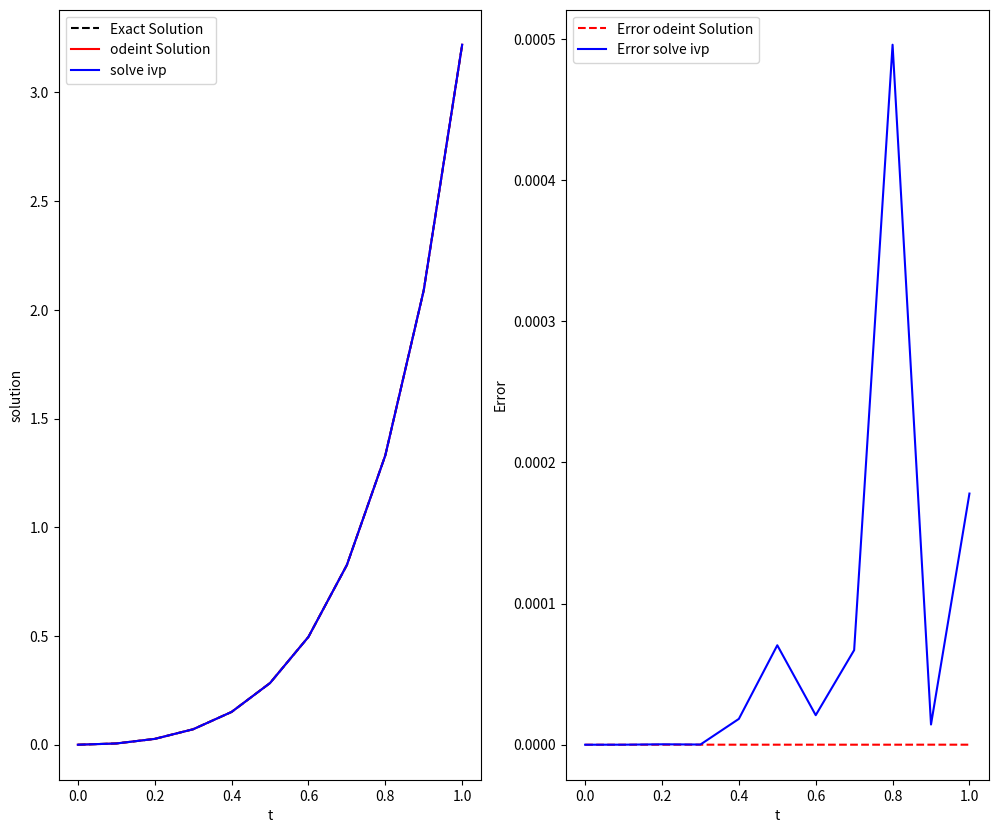

Generate this figure with matplotlib:
import numpy as np
import matplotlib.pyplot as plt
from scipy.integrate import odeint,solve_ivp
def f(y,t):
    return t*np.exp(3*t)-2*y
def exact_solution(t):
    return (1/5)*t*np.exp(3*t)-(1/25)*np.exp(3*t)+(1/25)*np.exp(-2*t)
t=np.linspace(0,1,11)
y0=0
y_odeint=odeint(f,y0,t).flatten()
solution=solve_ivp(lambda t,y:f(y,t),[0,1],[0],t_eval=t)
y_solve_ivp=solution.y.flatten()
exact=exact_solution(t)
Error_y_odeint=np.abs(exact-y_odeint)
Error_y_solve_ivp=np.abs(exact-y_solve_ivp)
print('t         y_odeint     y_solve_ivp      exact    Error_y_odeint     Error_y_solve_ivp ')
for i in range(len(t)):
    print(f'{t[i]:.1f}      {y_odeint[i]:.5f}      {y_solve_ivp[i]:.5f}           {exact[i]:.5f},          {Error_y_odeint[i]:.5f}        {Error_y_solve_ivp[i]:.5f}')
fig=plt.figure(figsize=(12,10))
plt.subplot(1,2,1)
plt.plot(t,exact,'k--',label='Exact Solution')
plt.plot(t,y_odeint, 'r',label='odeint Solution')
plt.plot(t,y_solve_ivp, 'b',label='solve ivp')
plt.xlabel('t')
plt.ylabel('solution')
plt.legend()
plt.subplot(1,2,2)
plt.plot(t,Error_y_odeint, 'r--',label='Error odeint Solution')
plt.plot(t,Error_y_solve_ivp, 'b',label='Error solve ivp')
plt.xlabel('t')
plt.ylabel('Error')
plt.legend()
plt.show()



     